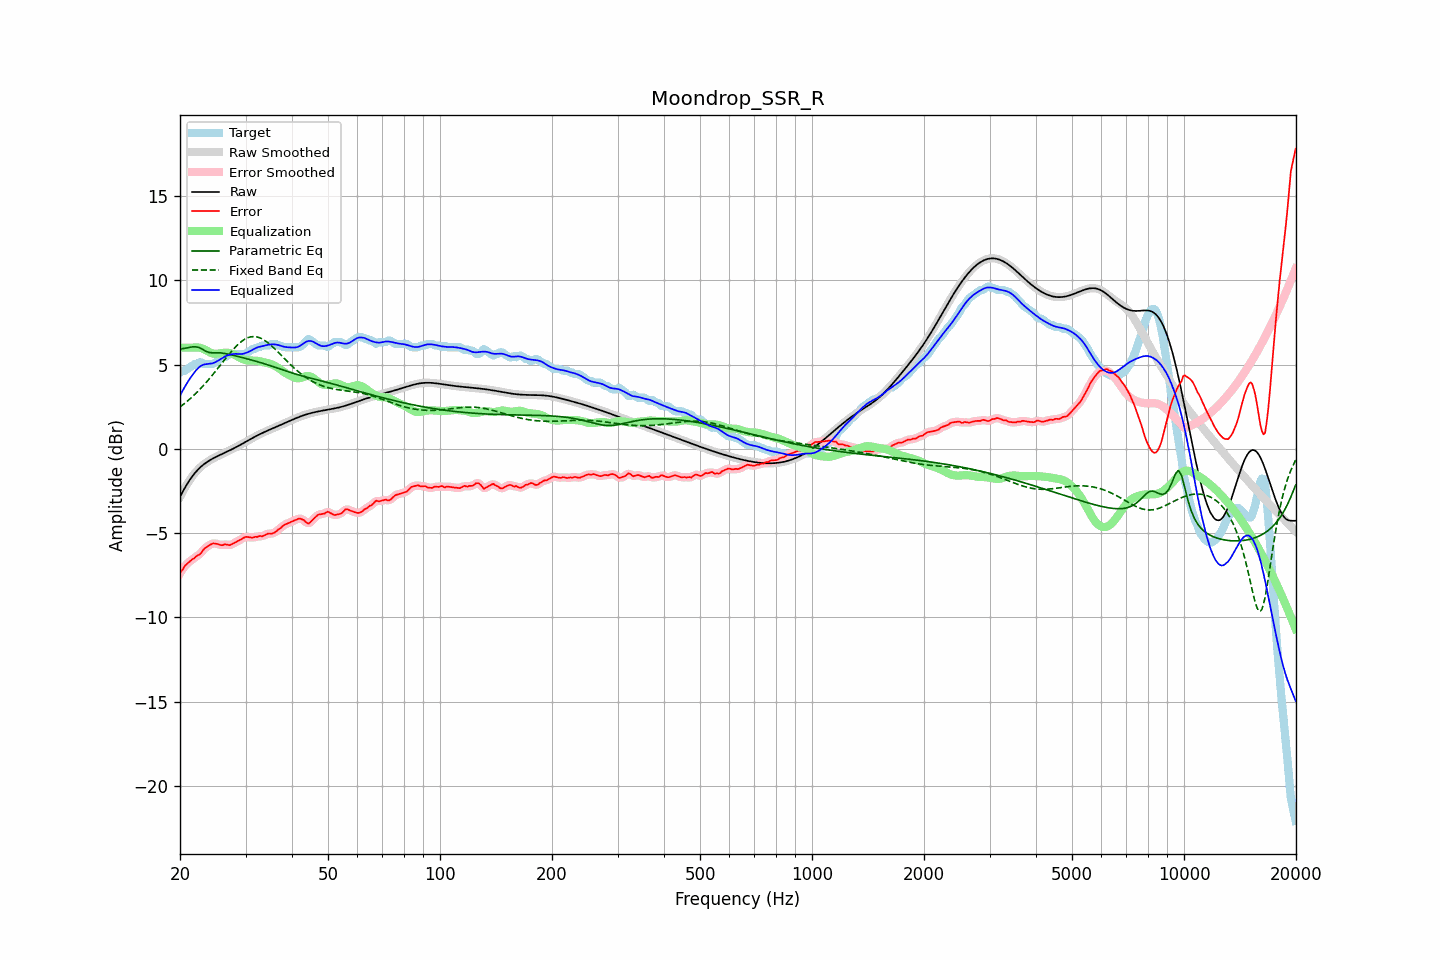

Values plotted in this chart, from the file beside it:
frequency, raw, error, smoothed, error_smoothed, equalization, parametric_eq, fixed_band_eq, equalized_raw, equalized_smoothed, target
20.00, -2.85, -7.38, -2.85, -7.39, 6.00, 5.92, 2.48, 3.15, 3.15, 4.53
20.20, -2.67, -7.25, -2.67, -7.24, 6.00, 5.93, 2.56, 3.33, 3.33, 4.58
20.40, -2.49, -7.12, -2.49, -7.10, 6.00, 5.95, 2.63, 3.51, 3.51, 4.63
20.61, -2.32, -6.95, -2.32, -6.97, 6.00, 5.97, 2.71, 3.68, 3.68, 4.63
20.81, -2.16, -6.86, -2.16, -6.86, 6.00, 5.99, 2.78, 3.84, 3.84, 4.70
21.02, -2.00, -6.77, -2.00, -6.76, 6.00, 6.01, 2.86, 4.00, 4.00, 4.77
21.23, -1.85, -6.69, -1.86, -6.69, 6.00, 6.02, 2.95, 4.15, 4.14, 4.84
21.44, -1.72, -6.61, -1.72, -6.62, 6.00, 6.04, 3.03, 4.28, 4.28, 4.89
21.66, -1.59, -6.54, -1.59, -6.54, 6.00, 6.05, 3.12, 4.41, 4.41, 4.95
21.87, -1.47, -6.49, -1.47, -6.47, 6.01, 6.05, 3.21, 4.54, 4.54, 5.02
22.09, -1.36, -6.39, -1.36, -6.40, 6.01, 6.05, 3.30, 4.66, 4.66, 5.03
22.31, -1.25, -6.32, -1.25, -6.34, 6.01, 6.03, 3.40, 4.76, 4.76, 5.07
22.54, -1.15, -6.28, -1.15, -6.26, 6.00, 6.00, 3.49, 4.85, 4.85, 5.13
22.76, -1.06, -6.19, -1.07, -6.18, 5.98, 5.96, 3.59, 4.92, 4.92, 5.13
22.99, -0.98, -6.06, -0.98, -6.07, 5.95, 5.91, 3.69, 4.97, 4.97, 5.08
23.22, -0.91, -5.94, -0.91, -5.95, 5.91, 5.85, 3.80, 5.00, 5.00, 5.03
23.45, -0.84, -5.87, -0.84, -5.86, 5.86, 5.79, 3.91, 5.02, 5.02, 5.03
23.69, -0.77, -5.80, -0.77, -5.79, 5.80, 5.76, 4.02, 5.03, 5.03, 5.03
23.92, -0.71, -5.74, -0.71, -5.74, 5.75, 5.72, 4.13, 5.04, 5.04, 5.03
24.16, -0.65, -5.68, -0.65, -5.68, 5.70, 5.71, 4.24, 5.05, 5.05, 5.03
24.40, -0.60, -5.63, -0.60, -5.64, 5.67, 5.70, 4.35, 5.07, 5.07, 5.03
24.65, -0.55, -5.61, -0.55, -5.62, 5.65, 5.70, 4.47, 5.10, 5.10, 5.07
24.89, -0.50, -5.63, -0.50, -5.62, 5.64, 5.70, 4.59, 5.14, 5.14, 5.13
25.14, -0.45, -5.64, -0.45, -5.64, 5.64, 5.70, 4.71, 5.19, 5.19, 5.19
25.39, -0.41, -5.67, -0.41, -5.67, 5.65, 5.70, 4.83, 5.25, 5.25, 5.26
25.65, -0.36, -5.70, -0.36, -5.70, 5.67, 5.69, 4.95, 5.31, 5.31, 5.34
25.91, -0.32, -5.72, -0.32, -5.70, 5.69, 5.68, 5.07, 5.37, 5.37, 5.41
26.16, -0.27, -5.70, -0.27, -5.70, 5.70, 5.67, 5.19, 5.43, 5.43, 5.43
26.43, -0.23, -5.66, -0.23, -5.68, 5.71, 5.65, 5.31, 5.48, 5.48, 5.44
26.69, -0.18, -5.68, -0.18, -5.69, 5.71, 5.64, 5.43, 5.52, 5.52, 5.50
26.96, -0.14, -5.70, -0.14, -5.70, 5.70, 5.62, 5.55, 5.56, 5.56, 5.57
27.23, -0.09, -5.72, -0.09, -5.70, 5.68, 5.60, 5.67, 5.59, 5.59, 5.63
27.50, -0.04, -5.67, -0.04, -5.68, 5.65, 5.57, 5.78, 5.61, 5.61, 5.63
27.77, 0.00, -5.62, 0.00, -5.63, 5.62, 5.55, 5.89, 5.62, 5.62, 5.63
28.05, 0.05, -5.57, 0.05, -5.57, 5.58, 5.53, 5.99, 5.63, 5.63, 5.63
28.33, 0.10, -5.52, 0.10, -5.52, 5.53, 5.50, 6.09, 5.63, 5.63, 5.63
28.62, 0.15, -5.47, 0.15, -5.47, 5.47, 5.48, 6.19, 5.63, 5.63, 5.63
28.90, 0.21, -5.42, 0.21, -5.42, 5.42, 5.46, 6.27, 5.62, 5.62, 5.63
29.19, 0.26, -5.37, 0.26, -5.37, 5.36, 5.43, 6.35, 5.62, 5.62, 5.63
29.48, 0.31, -5.32, 0.31, -5.31, 5.32, 5.41, 6.42, 5.63, 5.63, 5.63
29.78, 0.37, -5.26, 0.37, -5.26, 5.29, 5.38, 6.49, 5.66, 5.66, 5.63
30.08, 0.42, -5.22, 0.42, -5.24, 5.27, 5.36, 6.54, 5.69, 5.69, 5.64
30.38, 0.47, -5.23, 0.47, -5.23, 5.25, 5.33, 6.59, 5.73, 5.73, 5.70
30.68, 0.53, -5.25, 0.53, -5.25, 5.24, 5.31, 6.62, 5.77, 5.77, 5.77
30.99, 0.58, -5.27, 0.58, -5.26, 5.24, 5.28, 6.65, 5.82, 5.82, 5.85
31.30, 0.63, -5.27, 0.63, -5.26, 5.24, 5.25, 6.66, 5.87, 5.87, 5.91
31.61, 0.69, -5.24, 0.69, -5.25, 5.24, 5.23, 6.66, 5.92, 5.92, 5.93
31.93, 0.74, -5.22, 0.74, -5.23, 5.23, 5.20, 6.65, 5.97, 5.97, 5.95
32.24, 0.79, -5.23, 0.79, -5.21, 5.23, 5.17, 6.64, 6.01, 6.01, 6.02
32.57, 0.84, -5.19, 0.83, -5.20, 5.21, 5.15, 6.61, 6.04, 6.04, 6.03
32.89, 0.88, -5.17, 0.88, -5.19, 5.18, 5.12, 6.57, 6.07, 6.07, 6.05
33.22, 0.93, -5.20, 0.93, -5.17, 5.16, 5.09, 6.53, 6.09, 6.09, 6.13
33.55, 0.97, -5.16, 0.97, -5.15, 5.14, 5.06, 6.47, 6.11, 6.11, 6.13
33.89, 1.02, -5.11, 1.02, -5.11, 5.12, 5.03, 6.41, 6.13, 6.13, 6.13
34.23, 1.06, -5.07, 1.06, -5.06, 5.10, 5.00, 6.34, 6.16, 6.16, 6.13
34.57, 1.10, -5.03, 1.10, -5.04, 5.07, 4.97, 6.27, 6.18, 6.18, 6.13
34.92, 1.14, -5.03, 1.14, -5.03, 5.05, 4.94, 6.19, 6.19, 6.19, 6.17
35.27, 1.19, -5.04, 1.19, -5.02, 5.01, 4.91, 6.11, 6.20, 6.20, 6.23
35.62, 1.23, -5.00, 1.23, -5.01, 4.97, 4.88, 6.02, 6.20, 6.20, 6.23
35.97, 1.27, -4.96, 1.27, -4.96, 4.93, 4.85, 5.93, 6.19, 6.19, 6.23
... 635 more rows
